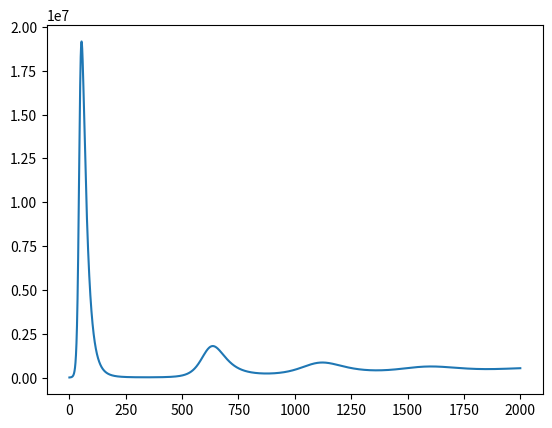

Write the Python code that produced this figure.
#!/usr/bin/env python3
# -*- coding: utf-8 -*-
"""
Created on Wed Jun 24 15:02:00 2020

@author: jsimpson
"""


# uses the euler method to numerically solve coupled first order ODE's
# for the SIR ODE model using the euler method
# S = Susceptible, I = Infected, R = Removed (recovered/deceased/immune)
# dS/dt = -beta*S*I/N, dI/dt = beta*S*I-gamma*I, dR/dt=gamma*I
# where S+I+R=constant=total population
# https://www.davidketcheson.info/2020/03/19/SIR_Estimating_parameters.html
# https://www.davidketcheson.info/2020/03/19/SIR_predictions.html
# basic assumption beta = 0.25 and gamma = 0.05
# https://towardsdatascience.com/infectious-disease-modelling-beyond-the-basic-sir-model-216369c584c4
# https://idmod.org/docs/malaria/model-sir.html

# importing packages
import numpy as np
import matplotlib.pyplot as plt
import scipy as sp
import math
import sys


#mitigation factor is q
#psd is the ratio of extreme social distancers (between 0 and 1)
#pss is the ratio of super spreaders (between 0 and 1)
#avoid pss+psd > 1

#initializing parameters
# time step (day)
dt = 0.01
# average number of people that come within infection range of an infected individual
# per day
# ASSUMES NO SOCIAL DISTANCING OR MITIGATION
beta = 0.25
# remove probability per day = 1/(recovery time)
# approximately 16 days (varies from 14 days to a month)
gamma = 0.05

# total population
N = 40E6
# total time (days)
tottime = 2000
# initial percent removed (immune)
pr = 0.0
# initial percent infected
pi = 0.0001
# initial percent susceptible
ps = 1-pr-pi
# percent extreme isolators (social distance)
psd = 0.2
# percent super spreaders
pss = 0.2
# day restrictions lifted
day_lifted = 100
# rate of immunity loss (ratio of recovered people who lose immunity each day)
r = 0.001
# death rate
d = 0.06
# rate at which people die (1/ time to die after infection)
rho = 1/20 #20 days to die?

niter = int(math.ceil(tottime/dt))
t = np.arange(0, tottime, dt)   
S = np.zeros(niter)
R = np.zeros(niter)
I = np.zeros(niter)
D = np.zeros(niter)
    
     
S[0] = ps*N #total population
I[0] = pi*N
R[0] = pr*N
D[0] = d*R[0]

    

for j in range(niter-1):
    dSdt=-beta/N*S[j]*I[j] + r*R[j]
    S[j+1] = S[j] + dt*dSdt
    dIdt=beta/N*S[j]*I[j]-(1-d)*gamma*I[j]-d*rho*I[j]
    dRdt=(1-d)*gamma*I[j] - r*R[j]
    dDdt=d*rho*I[j]
    S[j+1] = S[j] + dt*dSdt
    I[j+1] = I[j] + dt*dIdt
    R[j+1] = R[j] + dt*dRdt
    D[j+1] = D[j] + dt*dDdt
plt.plot(t, I)  
